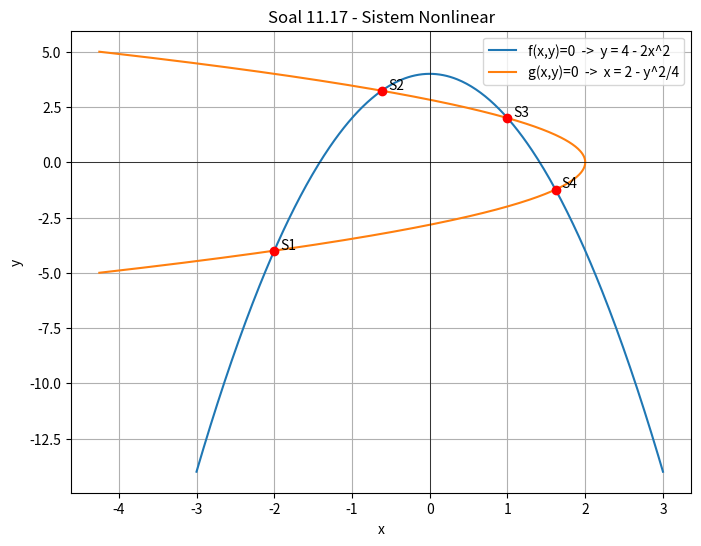

This figure's Python source:
"""
soal11_17.py
Nama  : Nazril Ilham Kakame
NIM   : F5512510026
Kelas : Teknik Informatika A

Soal 11.17
Diberikan sistem nonlinear:

f(x, y) = 4 - y - 2x^2
g(x, y) = 8 - y^2 - 4x

(a) Menentukan nilai x dan y yang memenuhi kedua persamaan.
(b) Menggunakan range initial guesses x = -6 sampai 6 dan y = -6 sampai 6
    untuk menentukan initial guess yang menghasilkan setiap solusi.
"""

import numpy as np
from scipy.optimize import fsolve
import matplotlib.pyplot as plt


def equations(variabel):
    x, y = variabel

    f = 4 - y - 2 * x**2
    g = 8 - y**2 - 4 * x

    return [f, g]


# ==========================================================
# Mencari solusi dengan beberapa tebakan awal
# ==========================================================

tebakan_awal = [
    [-6, -6], [-3, -3], [-1, 3],
    [1, 2], [2, -1], [4, -4]
]

solusi = []

for tebakan in tebakan_awal:
    akar = fsolve(equations, tebakan)

    x_akar = akar[0]
    y_akar = akar[1]

    residual = np.max(np.abs(equations([x_akar, y_akar])))

    if residual < 1e-8:
        solusi_baru = True

        for s in solusi:
            if np.linalg.norm(akar - s) < 1e-6:
                solusi_baru = False

        if solusi_baru:
            solusi.append(akar)

solusi = sorted(solusi, key=lambda v: v[0])


# ==========================================================
# Pemetaan initial guess dari -6 sampai 6
# ==========================================================

hasil_tebakan = {}

for x0 in range(-6, 7):
    for y0 in range(-6, 7):
        akar = fsolve(equations, [x0, y0])

        residual = np.max(np.abs(equations(akar)))

        if residual < 1e-8:
            for i, s in enumerate(solusi):
                if np.linalg.norm(akar - s) < 1e-5:
                    hasil_tebakan[(x0, y0)] = i + 1


# ==========================================================
# Output
# ==========================================================

print("=== SOAL 11.17 ===")
print("Sistem nonlinear:")
print("f(x, y) = 4 - y - 2x^2")
print("g(x, y) = 8 - y^2 - 4x")

print("\n(a) Solusi yang memenuhi kedua persamaan:")

for i, s in enumerate(solusi, start=1):
    x = s[0]
    y = s[1]

    f_val, g_val = equations([x, y])

    print("\nSolusi {}:".format(i))
    print("x = {:.6f}".format(x))
    print("y = {:.6f}".format(y))
    print("f(x, y) = {:.2e}".format(f_val))
    print("g(x, y) = {:.2e}".format(g_val))

print("\n(b) Pengaruh initial guess x = -6 sampai 6 dan y = -6 sampai 6")
print("Jumlah initial guess yang konvergen ke tiap solusi:")

for i in range(1, len(solusi) + 1):
    jumlah = sum(1 for nilai in hasil_tebakan.values() if nilai == i)
    print("Solusi {} diperoleh dari {} initial guess".format(i, jumlah))


# ==========================================================
# Grafik
# ==========================================================

x_plot = np.linspace(-3, 3, 400)

# Dari f(x,y) = 0
# 4 - y - 2x^2 = 0  ->  y = 4 - 2x^2
y_f = 4 - 2 * x_plot**2

# Dari g(x,y) = 0
# 8 - y^2 - 4x = 0  ->  x = 2 - y^2/4
y_plot = np.linspace(-5, 5, 400)
x_g = 2 - y_plot**2 / 4

plt.figure(figsize=(8, 6))

plt.plot(x_plot, y_f, label="f(x,y)=0  ->  y = 4 - 2x^2")
plt.plot(x_g, y_plot, label="g(x,y)=0  ->  x = 2 - y^2/4")

for i, s in enumerate(solusi, start=1):
    plt.plot(s[0], s[1], "ro")
    plt.text(s[0] + 0.08, s[1] + 0.08, "S{}".format(i))

plt.axhline(0, color="black", linewidth=0.5)
plt.axvline(0, color="black", linewidth=0.5)

plt.title("Soal 11.17 - Sistem Nonlinear")
plt.xlabel("x")
plt.ylabel("y")
plt.grid(True)
plt.legend()

plt.savefig("soal11_17.png", dpi=200, bbox_inches="tight")
plt.close()

print("\nGrafik berhasil disimpan sebagai: soal11_17.png")
